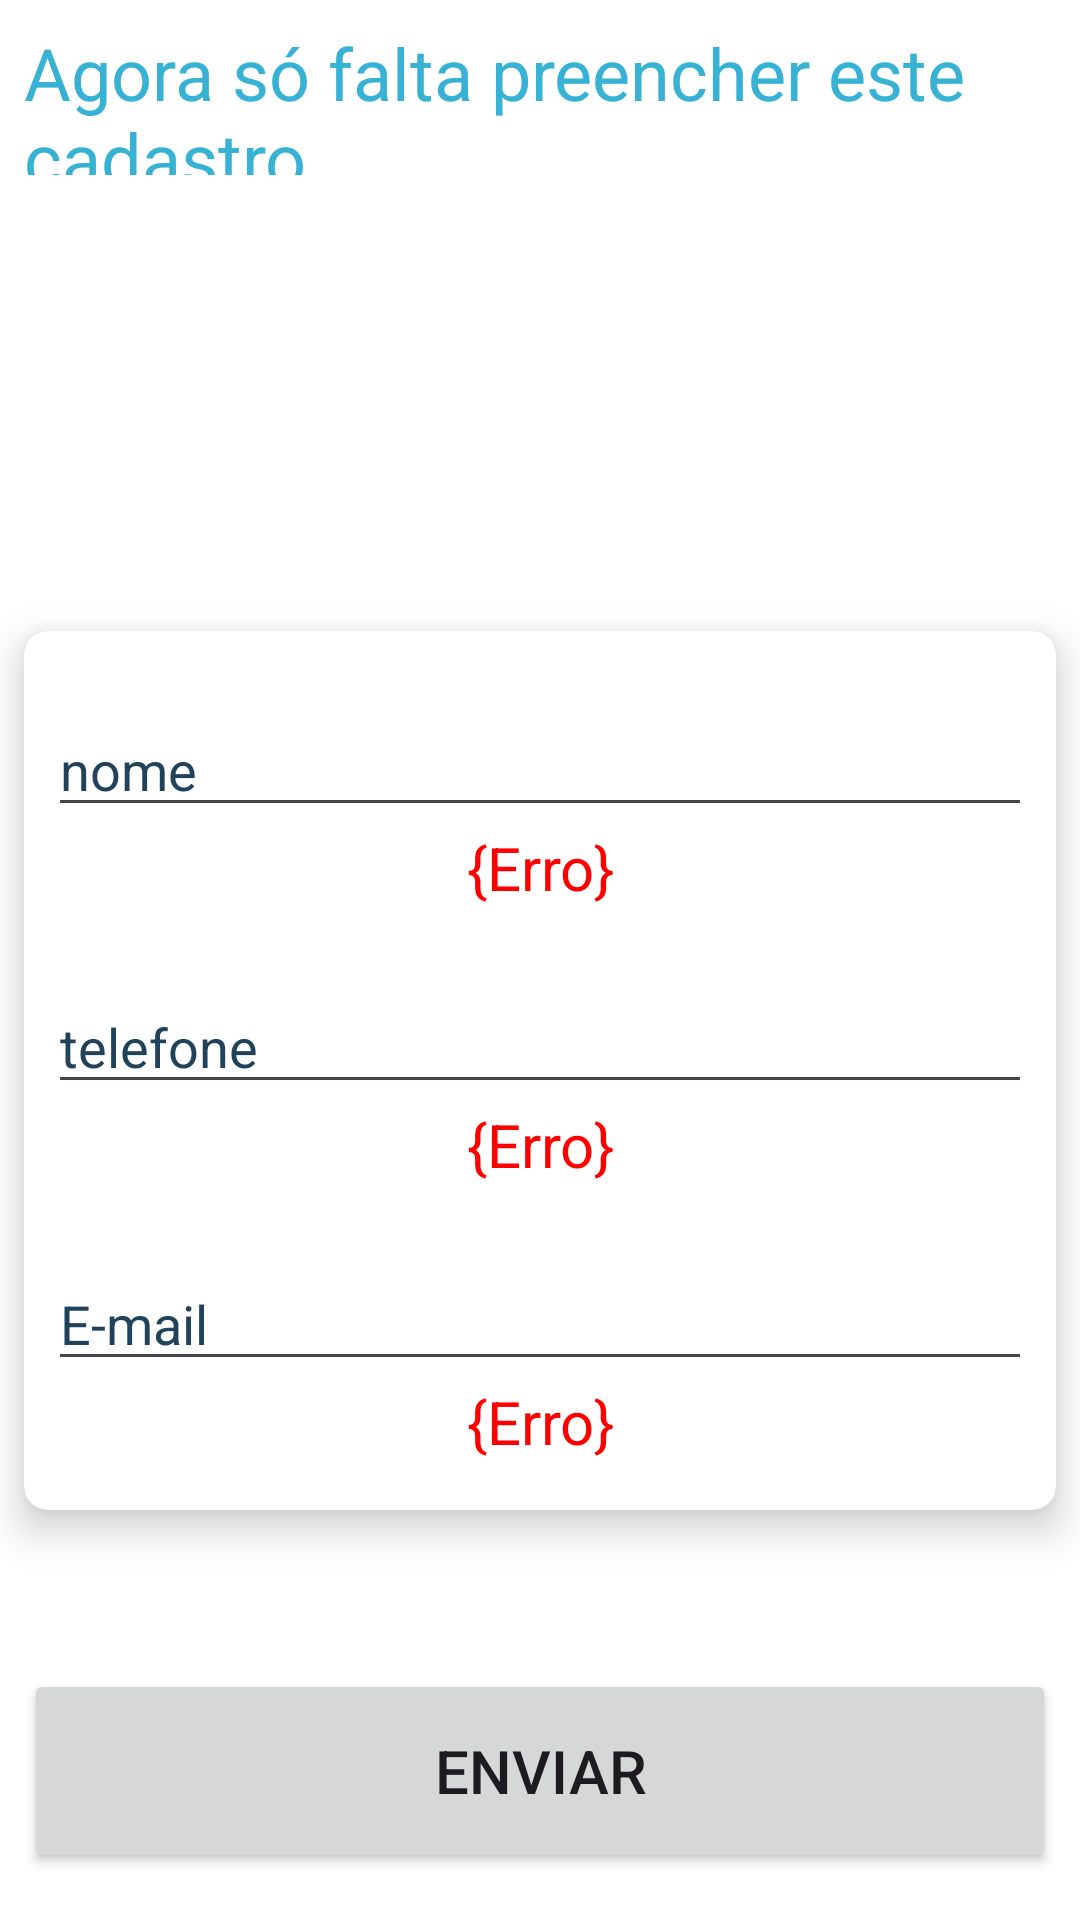

Here is an Android app screen rendered from its layout file. Give the layout XML and the strings, colors and styles it references.
<!-- AndroidManifest.xml: application theme Theme.HinovaOficinas -->
<!-- res/layout/activity_indicacao.xml -->
<?xml version="1.0" encoding="utf-8"?>
<layout xmlns:android="http://schemas.android.com/apk/res/android"
    xmlns:app="http://schemas.android.com/apk/res-auto"
    xmlns:tools="http://schemas.android.com/tools">

    <androidx.constraintlayout.widget.ConstraintLayout
        android:layout_width="match_parent"
        android:layout_height="match_parent"
        tools:context=".ui.activity.indicacao.ActivityIndicacao">

        <LinearLayout
            android:layout_width="match_parent"
            android:layout_height="match_parent"
            android:orientation="vertical"
            app:layout_constraintBottom_toBottomOf="parent"
            app:layout_constraintEnd_toEndOf="parent"
            app:layout_constraintStart_toStartOf="parent"
            app:layout_constraintTop_toTopOf="parent">

            <RelativeLayout
                android:layout_width="match_parent"
                android:layout_height="match_parent"
                android:layout_weight="1">

                <TextView
                    android:id="@+id/textView"
                    android:layout_width="match_parent"
                    android:layout_height="wrap_content"
                    android:layout_marginStart="8dp"
                    android:layout_marginTop="8dp"
                    android:layout_marginEnd="8dp"
                    android:layout_weight="0.5"
                    android:text="Agora só falta preencher este cadastro"
                    android:textColor="@color/tertiary"
                    android:textSize="24sp" />
            </RelativeLayout>

            <RelativeLayout
                android:layout_width="match_parent"
                android:layout_height="match_parent"
                android:layout_weight="0.1">

                <androidx.constraintlayout.widget.ConstraintLayout
                    android:layout_width="match_parent"
                    android:layout_height="match_parent">

                    <ImageView
                        android:id="@+id/imageView4"
                        android:layout_width="wrap_content"
                        android:layout_height="wrap_content"
                        android:layout_marginTop="120dp"
                        app:layout_constraintEnd_toEndOf="parent"
                        app:layout_constraintStart_toStartOf="parent"
                        app:layout_constraintTop_toTopOf="parent"
                        app:srcCompat="@drawable/logo1" />

                    <androidx.cardview.widget.CardView
                        android:id="@+id/cardView4"
                        android:layout_width="match_parent"
                        android:layout_height="wrap_content"
                        android:layout_marginStart="8dp"
                        android:layout_marginTop="32dp"
                        android:layout_marginEnd="8dp"
                        android:layout_weight="0.5"
                        app:cardCornerRadius="8dp"
                        app:cardElevation="8dp"
                        app:layout_constraintEnd_toEndOf="parent"
                        app:layout_constraintStart_toStartOf="parent"
                        app:layout_constraintTop_toBottomOf="@+id/imageView4">

                        <LinearLayout
                            android:layout_width="match_parent"
                            android:layout_height="wrap_content"
                            android:layout_margin="8dp"
                            android:orientation="vertical">

                            <EditText
                                android:id="@+id/edit_form_indicacao_nome"
                                android:layout_width="match_parent"
                                android:layout_height="wrap_content"
                                android:layout_marginTop="16dp"
                                android:ems="10"
                                android:hint="nome"
                                android:inputType="text"
                                android:textColorHint="@color/texto" />

                            <androidx.cardview.widget.CardView
                                android:id="@+id/card_form_indicacao_nome"
                                android:layout_width="match_parent"
                                android:layout_height="match_parent"
                                android:layout_marginStart="8dp"
                                android:layout_marginEnd="8dp"
                                android:layout_marginBottom="8dp"
                                app:cardCornerRadius="0dp"
                                app:cardElevation="0dp">

                                <TextView
                                    android:id="@+id/tv_form_indicacao_nome"
                                    android:layout_width="match_parent"
                                    android:layout_height="wrap_content"
                                    android:text="{Erro}"
                                    android:textAlignment="center"
                                    android:textColor="#FF0000"
                                    android:textSize="20sp" />
                            </androidx.cardview.widget.CardView>

                            <EditText
                                android:id="@+id/edit_form_indicacao_telefone"
                                android:layout_width="match_parent"
                                android:layout_height="wrap_content"
                                android:layout_marginTop="16dp"
                                android:ems="10"
                                android:hint="telefone"
                                android:inputType="number"
                                android:textColorHint="@color/texto" />

                            <androidx.cardview.widget.CardView
                                android:id="@+id/card_form_indicacao_telefone"
                                android:layout_width="match_parent"
                                android:layout_height="match_parent"
                                android:layout_marginStart="8dp"
                                android:layout_marginEnd="8dp"
                                android:layout_marginBottom="8dp"
                                app:cardCornerRadius="0dp"
                                app:cardElevation="0dp">

                                <TextView
                                    android:id="@+id/tv_form_indicacao_telefone"
                                    android:layout_width="match_parent"
                                    android:layout_height="wrap_content"
                                    android:text="{Erro}"
                                    android:textAlignment="center"
                                    android:textColor="#FF0000"
                                    android:textSize="20sp" />
                            </androidx.cardview.widget.CardView>

                            <EditText
                                android:id="@+id/edit_form_indicacao_email"
                                android:layout_width="match_parent"
                                android:layout_height="wrap_content"
                                android:layout_marginTop="16dp"
                                android:ems="10"
                                android:hint="E-mail"
                                android:inputType="textEmailAddress"
                                android:textColorHint="@color/texto" />

                            <androidx.cardview.widget.CardView
                                android:id="@+id/card_form_indicacao_email"
                                android:layout_width="match_parent"
                                android:layout_height="match_parent"
                                android:layout_marginStart="8dp"
                                android:layout_marginEnd="8dp"
                                android:layout_marginBottom="8dp"
                                app:cardCornerRadius="0dp"
                                app:cardElevation="0dp">

                                <TextView
                                    android:id="@+id/tv_form_indicacao_email"
                                    android:layout_width="match_parent"
                                    android:layout_height="wrap_content"
                                    android:text="{Erro}"
                                    android:textAlignment="center"
                                    android:textColor="#FF0000"
                                    android:textSize="20sp" />
                            </androidx.cardview.widget.CardView>

                        </LinearLayout>

                    </androidx.cardview.widget.CardView>

                    <Button
                        android:id="@+id/bt_form_indicacao_enviar"
                        android:layout_width="match_parent"
                        android:layout_height="68dp"
                        android:layout_marginStart="8dp"
                        android:layout_marginEnd="8dp"
                        android:layout_marginBottom="16dp"
                        android:layout_weight="1"
                        android:text="ENVIAR"
                        android:textSize="20sp"
                        app:layout_constraintBottom_toBottomOf="parent"
                        app:layout_constraintEnd_toEndOf="parent"
                        app:layout_constraintStart_toStartOf="parent" />

                </androidx.constraintlayout.widget.ConstraintLayout>

            </RelativeLayout>

        </LinearLayout>
    </androidx.constraintlayout.widget.ConstraintLayout>
</layout>
<!-- resources referenced by this layout -->
<resources>
  <color name="tertiary">#37b2d4</color>
  <color name="texto">#21425b</color>
  <style name="Theme.HinovaOficinas" parent="Theme.Material3.DayNight.NoActionBar">
          <item name="android:colorPrimaryDark">@color/primary</item>
  
          <item name="android:windowBackground">@color/white</item>
  
          <item name="android:navigationBarColor">@color/primary</item>
      </style>
  <color name="primary">#072c58</color>
  <color name="white">#FFFFFFFF</color>
</resources>
